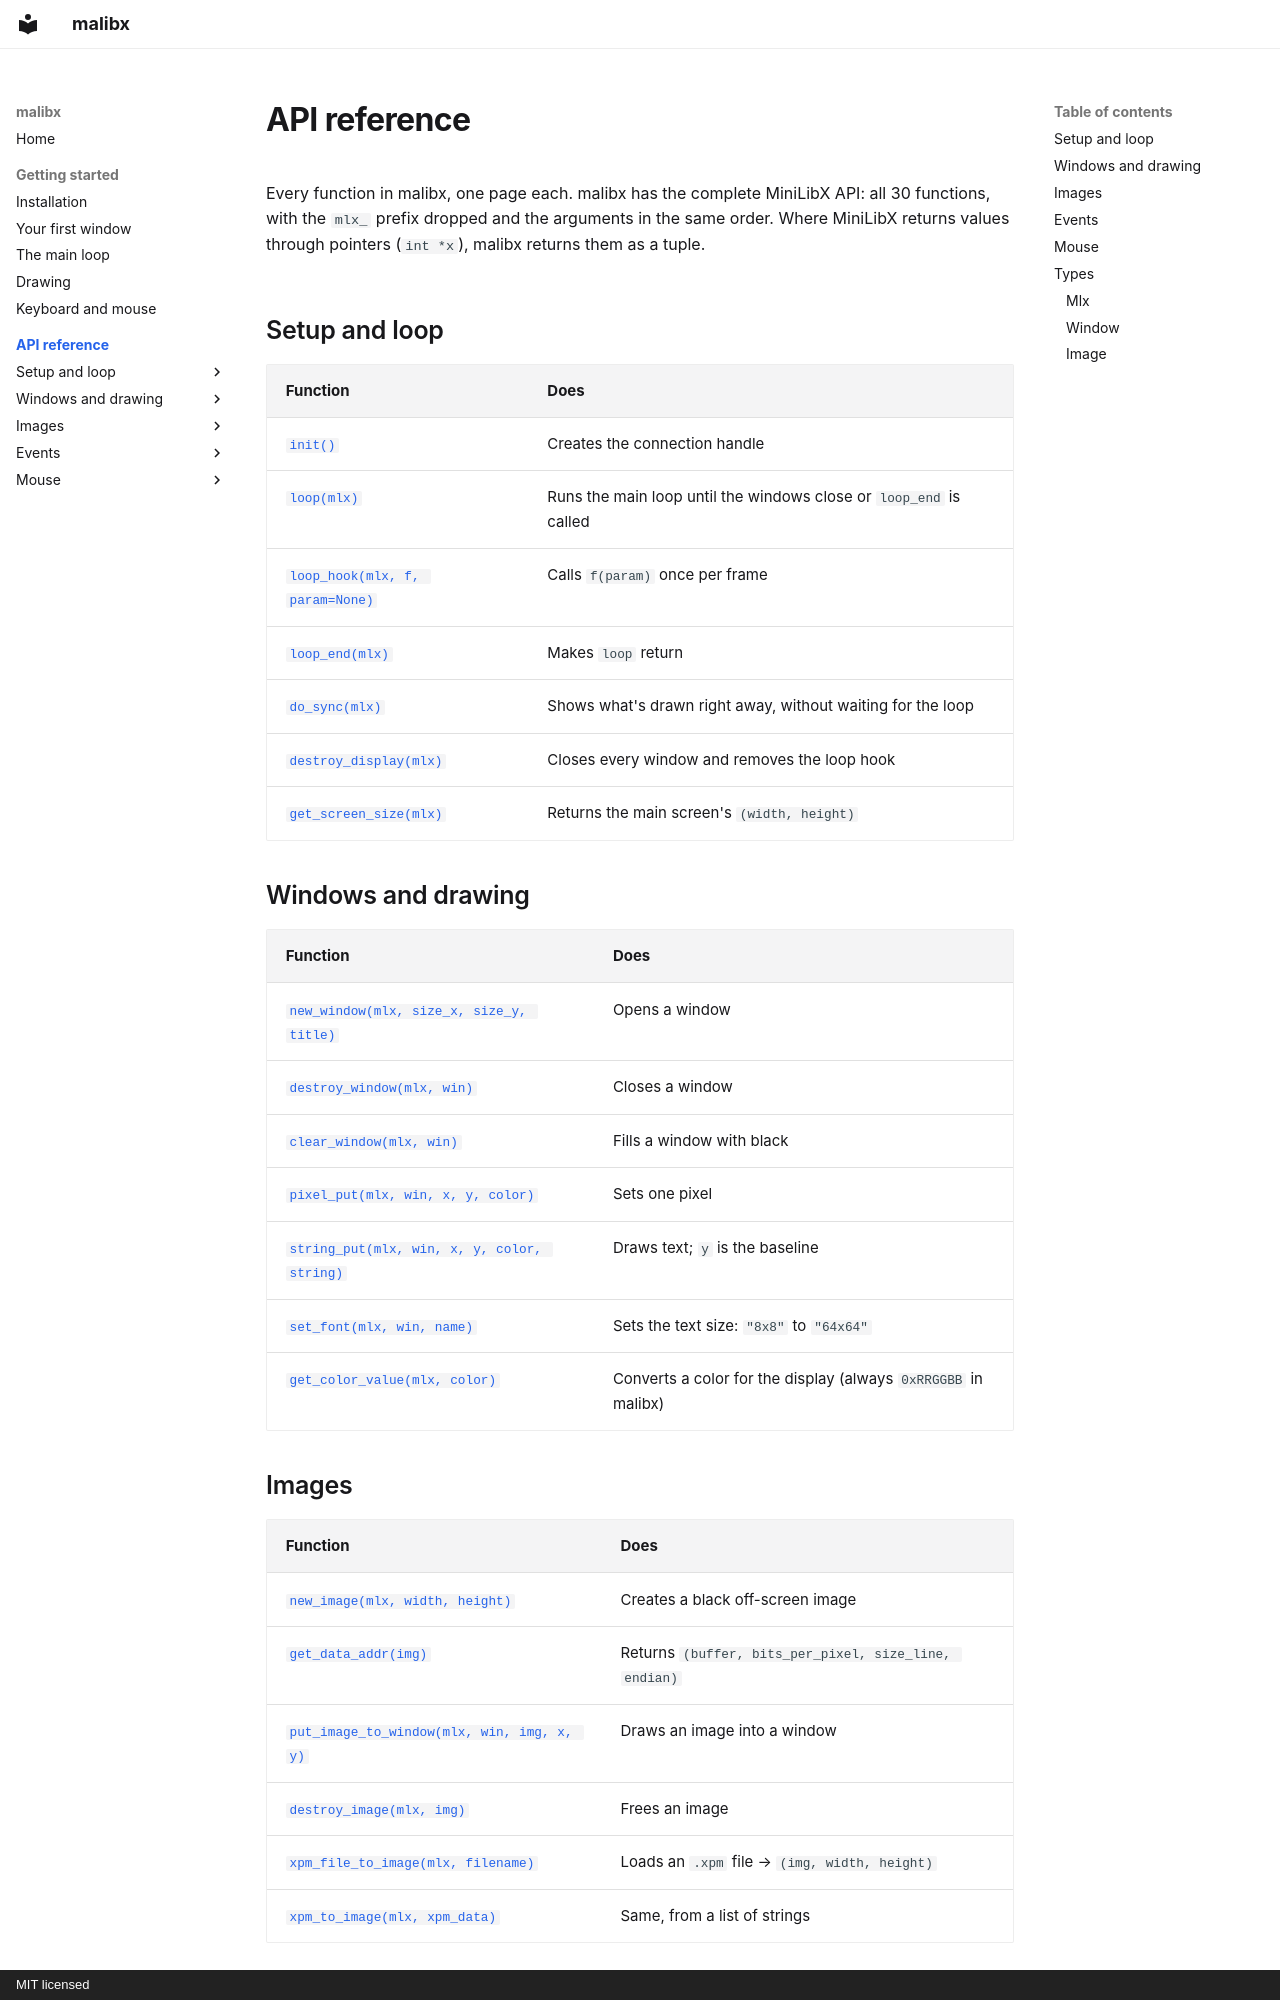

repository: 0xmthan/malibx · page: reference/index.html · generator: mkdocs · copyright: MIT licensed

# API reference

Every function in malibx, one page each. malibx has the complete MiniLibX
API: all 30 functions, with the `mlx_` prefix dropped and the arguments in the
same order. Where MiniLibX returns values through pointers (`int *x`), malibx
returns them as a tuple.

## Setup and loop

| Function | Does |
|---|---|
| [`init()`](init.md) | Creates the connection handle |
| [`loop(mlx)`](loop.md) | Runs the main loop until the windows close or `loop_end` is called |
| [`loop_hook(mlx, f, param=None)`](loop_hook.md) | Calls `f(param)` once per frame |
| [`loop_end(mlx)`](loop_end.md) | Makes `loop` return |
| [`do_sync(mlx)`](do_sync.md) | Shows what's drawn right away, without waiting for the loop |
| [`destroy_display(mlx)`](destroy_display.md) | Closes every window and removes the loop hook |
| [`get_screen_size(mlx)`](get_screen_size.md) | Returns the main screen's `(width, height)` |

## Windows and drawing

| Function | Does |
|---|---|
| [`new_window(mlx, size_x, size_y, title)`](new_window.md) | Opens a window |
| [`destroy_window(mlx, win)`](destroy_window.md) | Closes a window |
| [`clear_window(mlx, win)`](clear_window.md) | Fills a window with black |
| [`pixel_put(mlx, win, x, y, color)`](pixel_put.md) | Sets one pixel |
| [`string_put(mlx, win, x, y, color, string)`](string_put.md) | Draws text; `y` is the baseline |
| [`set_font(mlx, win, name)`](set_font.md) | Sets the text size: `"8x8"` to `"64x64"` |
| [`get_color_value(mlx, color)`](get_color_value.md) | Converts a color for the display (always `0xRRGGBB` in malibx) |

## Images

| Function | Does |
|---|---|
| [`new_image(mlx, width, height)`](new_image.md) | Creates a black off-screen image |
| [`get_data_addr(img)`](get_data_addr.md) | Returns `(buffer, bits_per_pixel, size_line, endian)` |
| [`put_image_to_window(mlx, win, img, x, y)`](put_image_to_window.md) | Draws an image into a window |
| [`destroy_image(mlx, img)`](destroy_image.md) | Frees an image |
| [`xpm_file_to_image(mlx, filename)`](xpm_file_to_image.md) | Loads an `.xpm` file → `(img, width, height)` |
| [`xpm_to_image(mlx, xpm_data)`](xpm_to_image.md) | Same, from a list of strings |
